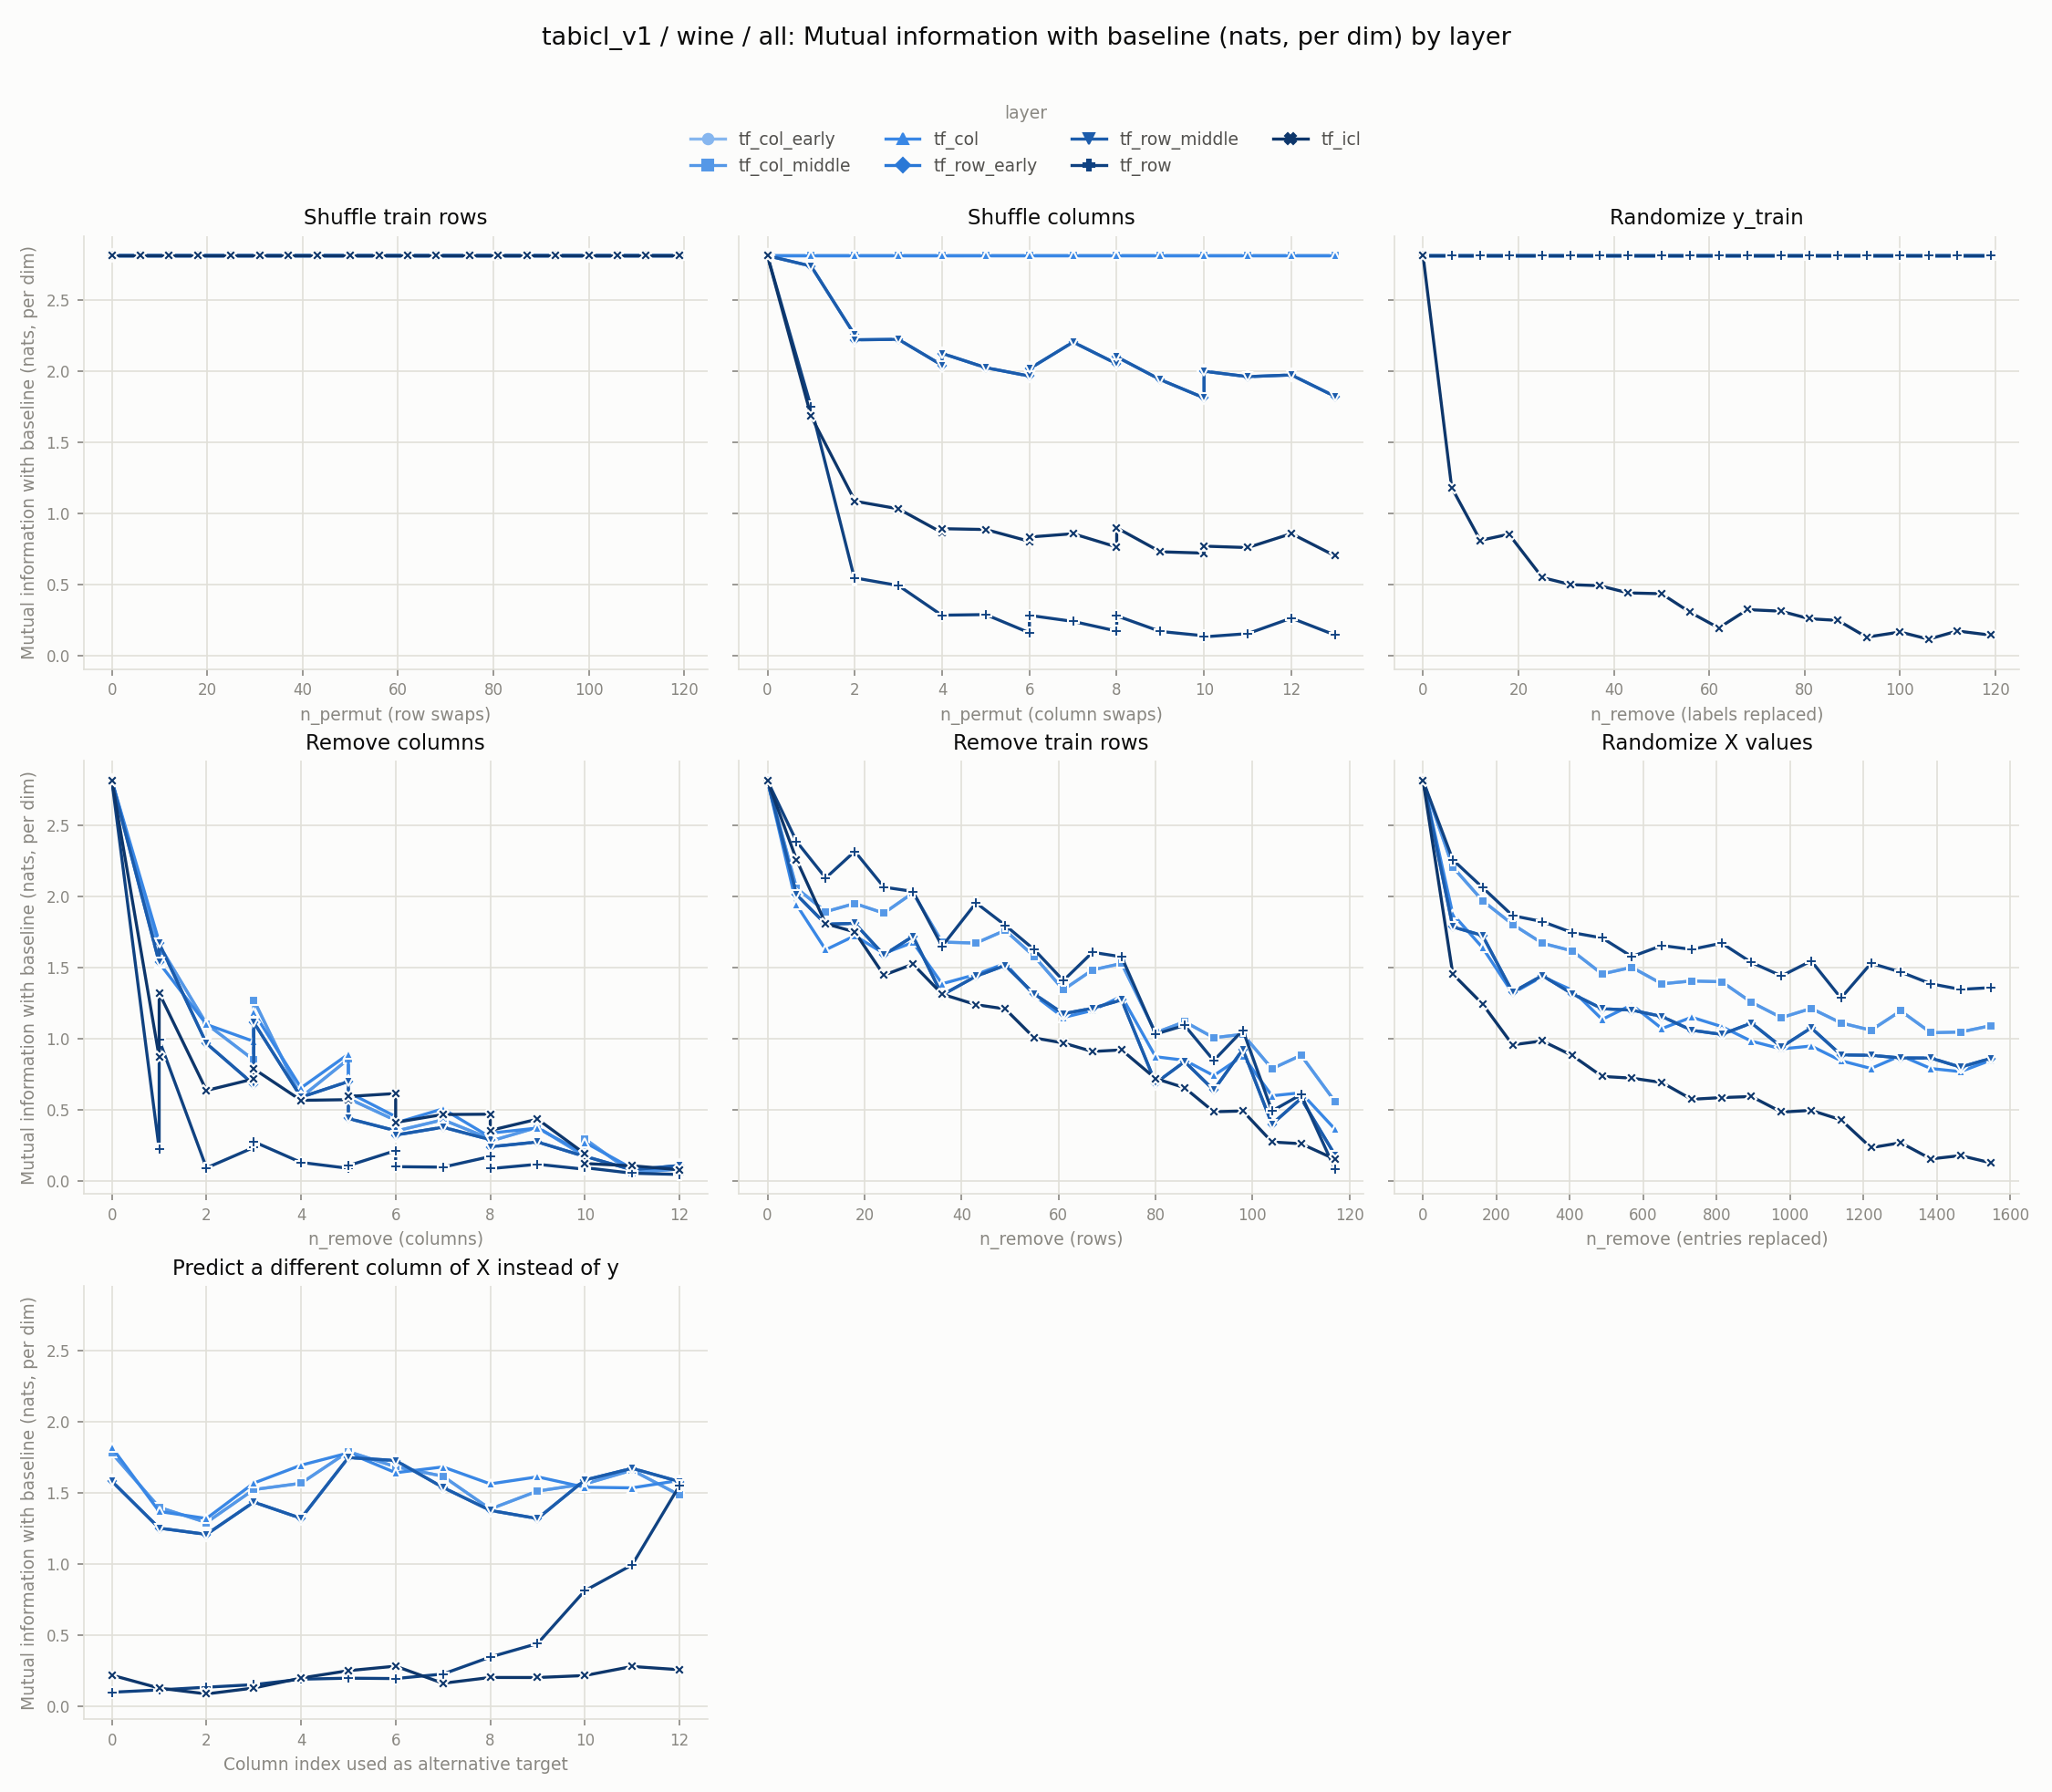

The data file committed next to this chart (first rows):
experiment, layer, level, value
row_shuffle, tf_col_early, 0, 2.813
row_shuffle, tf_col_early, 6, 2.813
row_shuffle, tf_col_early, 12, 2.813
row_shuffle, tf_col_early, 18, 2.813
row_shuffle, tf_col_early, 25, 2.813
row_shuffle, tf_col_early, 31, 2.813
row_shuffle, tf_col_early, 37, 2.813
row_shuffle, tf_col_early, 43, 2.813
row_shuffle, tf_col_early, 50, 2.813
row_shuffle, tf_col_early, 56, 2.813
row_shuffle, tf_col_early, 62, 2.813
row_shuffle, tf_col_early, 68, 2.813
row_shuffle, tf_col_early, 75, 2.813
row_shuffle, tf_col_early, 81, 2.813
row_shuffle, tf_col_early, 87, 2.813
row_shuffle, tf_col_early, 93, 2.813
row_shuffle, tf_col_early, 100, 2.813
row_shuffle, tf_col_early, 106, 2.813
row_shuffle, tf_col_early, 112, 2.813
row_shuffle, tf_col_early, 119, 2.813
col_shuffle, tf_col_early, 0, 2.813
col_shuffle, tf_col_early, 0, 2.813
col_shuffle, tf_col_early, 1, 2.813
col_shuffle, tf_col_early, 2, 2.813
col_shuffle, tf_col_early, 2, 2.813
col_shuffle, tf_col_early, 3, 2.813
col_shuffle, tf_col_early, 4, 2.813
col_shuffle, tf_col_early, 4, 2.813
col_shuffle, tf_col_early, 5, 2.813
col_shuffle, tf_col_early, 6, 2.813
col_shuffle, tf_col_early, 6, 2.813
col_shuffle, tf_col_early, 7, 2.813
col_shuffle, tf_col_early, 8, 2.813
col_shuffle, tf_col_early, 8, 2.813
col_shuffle, tf_col_early, 9, 2.813
col_shuffle, tf_col_early, 10, 2.813
col_shuffle, tf_col_early, 10, 2.813
col_shuffle, tf_col_early, 11, 2.813
col_shuffle, tf_col_early, 12, 2.813
col_shuffle, tf_col_early, 13, 2.813
random_labels, tf_col_early, 0, 2.813
random_labels, tf_col_early, 6, 2.813
random_labels, tf_col_early, 12, 2.813
random_labels, tf_col_early, 18, 2.813
random_labels, tf_col_early, 25, 2.813
random_labels, tf_col_early, 31, 2.813
random_labels, tf_col_early, 37, 2.813
random_labels, tf_col_early, 43, 2.813
random_labels, tf_col_early, 50, 2.813
random_labels, tf_col_early, 56, 2.813
random_labels, tf_col_early, 62, 2.813
random_labels, tf_col_early, 68, 2.813
random_labels, tf_col_early, 75, 2.813
random_labels, tf_col_early, 81, 2.813
random_labels, tf_col_early, 87, 2.813
random_labels, tf_col_early, 93, 2.813
random_labels, tf_col_early, 100, 2.813
random_labels, tf_col_early, 106, 2.813
random_labels, tf_col_early, 112, 2.813
random_labels, tf_col_early, 119, 2.813
... 871 more rows
